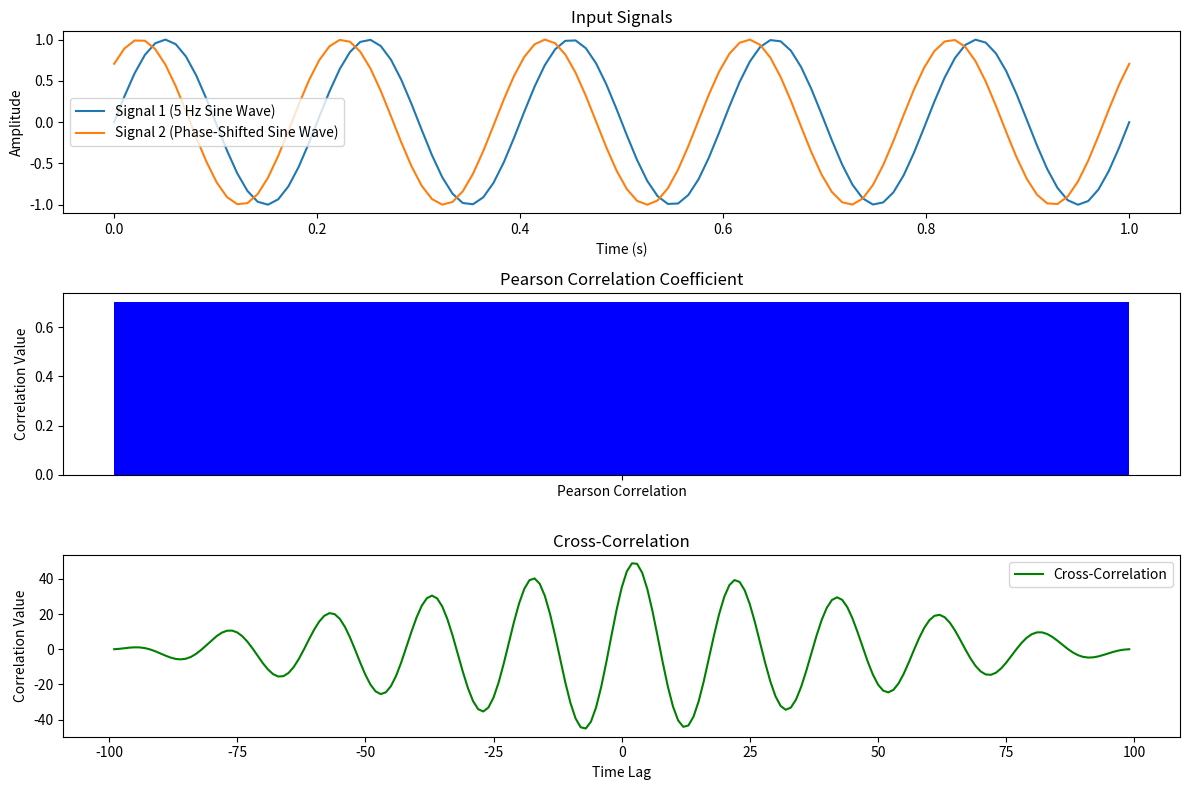
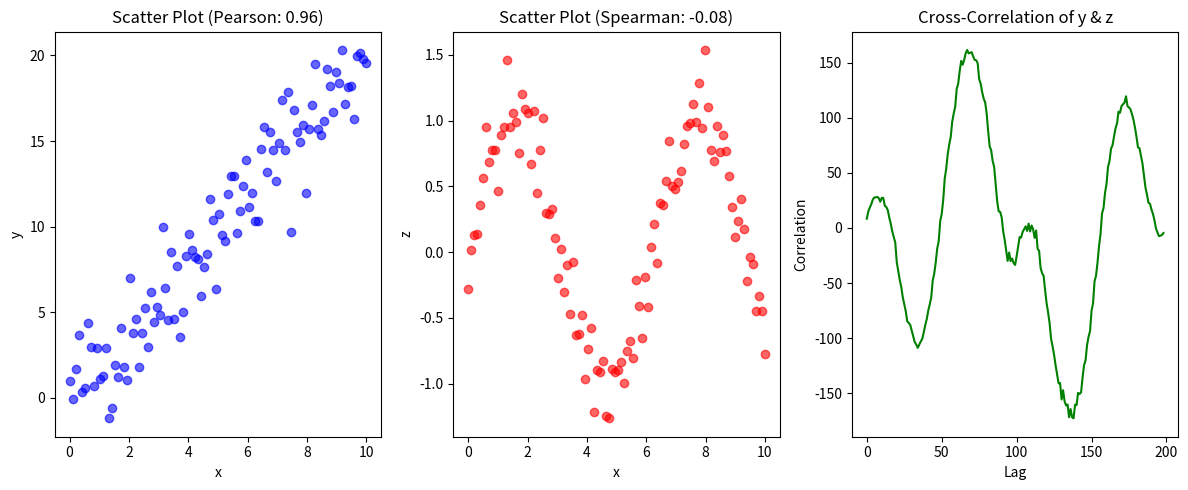
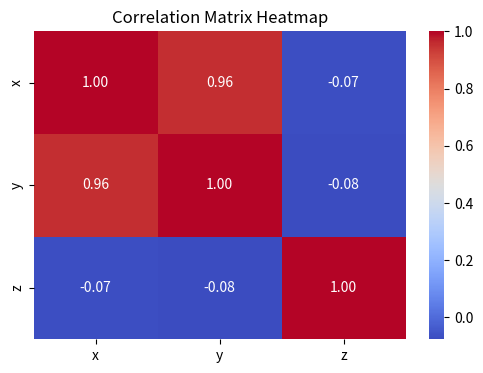
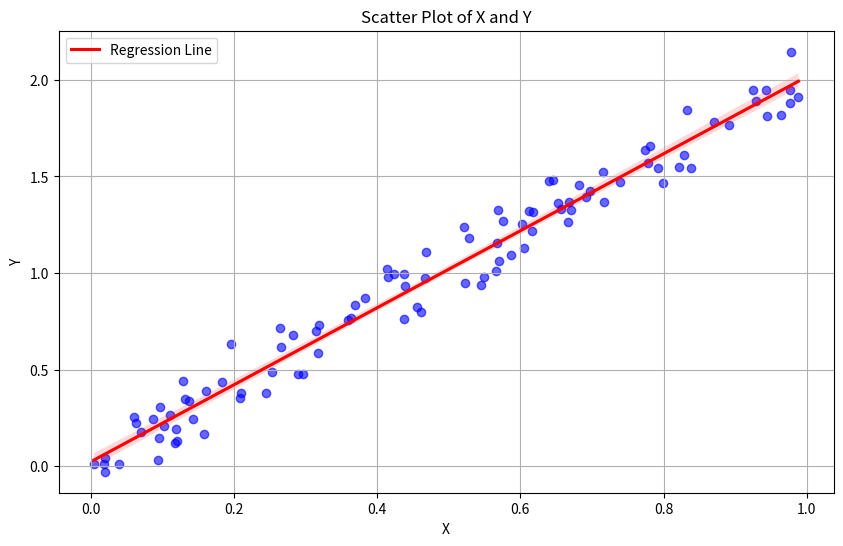

Write the Python code that produced these figures, in order.
#correlation 
#deepseek

import numpy as np
import matplotlib.pyplot as plt

# Generate two signals
def generate_signals():
    t = np.linspace(0, 1, 100)  # Time vector
    signal1 = np.sin(2 * np.pi * 5 * t)  # Signal 1: Sine wave (5 Hz)
    signal2 = np.sin(2 * np.pi * 5 * t + np.pi / 4)  # Signal 2: Phase-shifted sine wave
    return t, signal1, signal2

# Compute Pearson correlation
def pearson_correlation(x, y):
    return np.corrcoef(x, y)[0, 1]

# Compute cross-correlation
def cross_correlation(x, y):
    return np.correlate(x, y, mode='full')

# Parameters
t, signal1, signal2 = generate_signals()

# Compute Pearson correlation
pearson_corr = pearson_correlation(signal1, signal2)

# Compute cross-correlation
cross_corr = cross_correlation(signal1, signal2)
lags = np.arange(-len(signal1) + 1, len(signal1))  # Time lags

# Output
print("Pearson Correlation Coefficient:", pearson_corr)
print("Cross-Correlation:", cross_corr)

# Plotting
plt.figure(figsize=(12, 8))

# Plot signals
plt.subplot(3, 1, 1)
plt.plot(t, signal1, label="Signal 1 (5 Hz Sine Wave)")
plt.plot(t, signal2, label="Signal 2 (Phase-Shifted Sine Wave)")
plt.title("Input Signals")
plt.xlabel("Time (s)")
plt.ylabel("Amplitude")
plt.legend()

# Plot Pearson correlation
plt.subplot(3, 1, 2)
plt.bar(['Pearson Correlation'], [pearson_corr], color='blue')
plt.title("Pearson Correlation Coefficient")
plt.ylabel("Correlation Value")

# Plot cross-correlation
plt.subplot(3, 1, 3)
plt.plot(lags, cross_corr, label="Cross-Correlation", color='green')
plt.title("Cross-Correlation")
plt.xlabel("Time Lag")
plt.ylabel("Correlation Value")
plt.legend()

plt.tight_layout()
plt.show()

#chatgpt
import numpy as np
import matplotlib.pyplot as plt
import seaborn as sns
import pandas as pd
from scipy.stats import pearsonr, spearmanr, kendalltau
from scipy.signal import correlate

# Generate sample data
np.random.seed(42)
x = np.linspace(0, 10, 100)  # Independent variable
y = 2 * x + np.random.normal(0, 2, 100)  # Correlated variable with noise
z = np.sin(x) + np.random.normal(0, 0.2, 100)  # Non-linearly related variable

# Pearson Correlation
pearson_corr, _ = pearsonr(x, y)

# Spearman Correlation
spearman_corr, _ = spearmanr(x, z)

# Kendall Correlation
kendall_corr, _ = kendalltau(x, z)

# Cross-Correlation (between y and z)
cross_corr = correlate(y - np.mean(y), z - np.mean(z), mode='full')

# Print correlation values
print(f"Pearson Correlation (x, y): {pearson_corr:.2f}")
print(f"Spearman Correlation (x, z): {spearman_corr:.2f}")
print(f"Kendall Correlation (x, z): {kendall_corr:.2f}")

# Plot Correlation Matrix
data = pd.DataFrame({'x': x, 'y': y, 'z': z})
corr_matrix = data.corr()

plt.figure(figsize=(12, 5))

# Scatter Plot of x vs y
plt.subplot(1, 3, 1)
plt.scatter(x, y, color='blue', alpha=0.6)
plt.title(f"Scatter Plot (Pearson: {pearson_corr:.2f})")
plt.xlabel("x")
plt.ylabel("y")

# Scatter Plot of x vs z
plt.subplot(1, 3, 2)
plt.scatter(x, z, color='red', alpha=0.6)
plt.title(f"Scatter Plot (Spearman: {spearman_corr:.2f})")
plt.xlabel("x")
plt.ylabel("z")

# Cross-Correlation Plot
plt.subplot(1, 3, 3)
plt.plot(cross_corr, color='green')
plt.title("Cross-Correlation of y & z")
plt.xlabel("Lag")
plt.ylabel("Correlation")

plt.tight_layout()
plt.show()

# Heatmap of Correlation Matrix
plt.figure(figsize=(6, 4))
sns.heatmap(corr_matrix, annot=True, cmap="coolwarm", fmt=".2f")
plt.title("Correlation Matrix Heatmap")
plt.show()

#blacbox
import numpy as np
import matplotlib.pyplot as plt
import seaborn as sns

# Generate synthetic data
def generate_data(n=100):
    np.random.seed(0)
    x = np.random.rand(n)
    y = 2 * x + np.random.normal(0, 0.1, n)  # Positive correlation
    return x, y

# Calculate correlation coefficient
def calculate_correlation(x, y):
    correlation_matrix = np.corrcoef(x, y)
    return correlation_matrix[0, 1]  # Return the correlation coefficient

# Main function
if __name__ == "__main__":
    # Generate synthetic data
    x, y = generate_data(n=100)

    # Calculate correlation
    correlation_coefficient = calculate_correlation(x, y)
    print(f"Correlation Coefficient: {correlation_coefficient:.2f}")

    # Plotting the results
    plt.figure(figsize=(10, 6))
    plt.scatter(x, y, color='blue', alpha=0.6)
    plt.title('Scatter Plot of X and Y')
    plt.xlabel('X')
    plt.ylabel('Y')
    plt.grid()

    # Add a regression line
    sns.regplot(x=x, y=y, scatter=False, color='red', label='Regression Line')
    plt.legend()
    plt.show()

